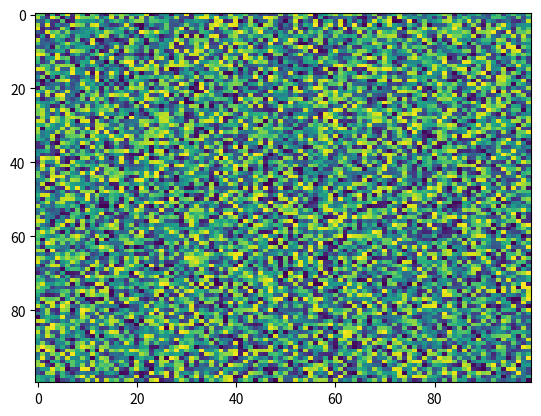

Write the Python code that produced this figure.
import matplotlib.pyplot as plt
import numpy as np
X = np.random.rand(100, 100)
plt.imshow(X,  'viridis', filterrad=4.0, norm=None, interpolation='nearest', alpha=None, resample=None, url=None, filternorm=True, aspect='auto')
